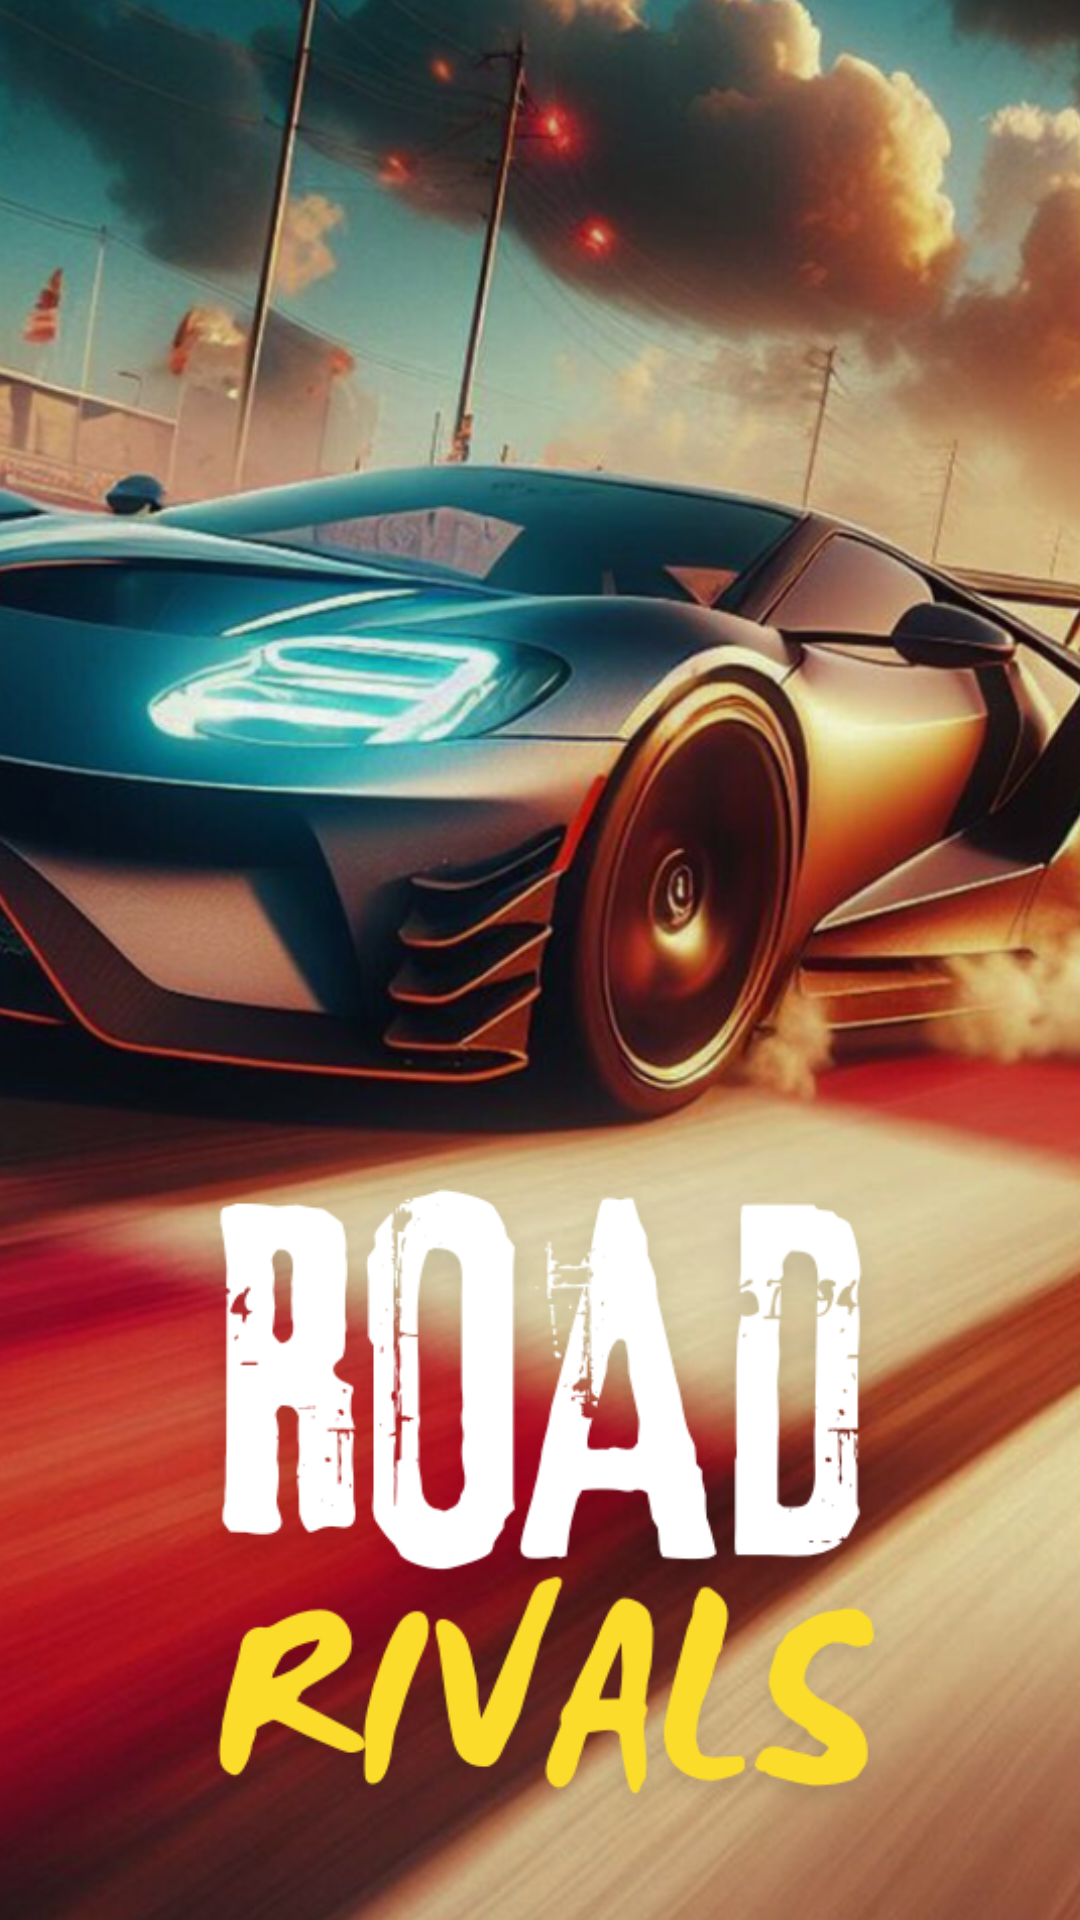

The Android layout XML behind this screen, and the referenced resources:
<!-- AndroidManifest.xml: application theme Theme.RoadRivals -->
<!-- res/layout/activity_logo.xml -->
<?xml version="1.0" encoding="utf-8"?>
<androidx.constraintlayout.widget.ConstraintLayout xmlns:android="http://schemas.android.com/apk/res/android"
    xmlns:app="http://schemas.android.com/apk/res-auto"
    xmlns:tools="http://schemas.android.com/tools"
    android:layout_width="match_parent"
    android:layout_height="match_parent"
    android:background="@color/white"
    tools:context=".Logo">

    <ImageView
        android:id="@+id/imageView"
        android:layout_width="458dp"
        android:layout_height="799dp"
        android:src="@drawable/carlogoimg"
        app:layout_constraintBottom_toBottomOf="parent"
        app:layout_constraintEnd_toEndOf="parent"
        app:layout_constraintStart_toStartOf="parent"
        app:layout_constraintTop_toTopOf="parent"
        />
</androidx.constraintlayout.widget.ConstraintLayout>
<!-- resources referenced by this layout -->
<resources>
  <!-- drawable carlogoimg: png bitmap (drawable, 1047265 bytes) -->
  <style name="Theme.RoadRivals" parent="Base.Theme.RoadRivals" />
  <style name="Base.Theme.RoadRivals" parent="Theme.Material3.DayNight.NoActionBar">
          
          
      </style>
  <!-- not gathered from this repository: default colours our renderer supplied (Android Studio template values) -->
  <color name="white">#FFFFFFFF</color>
</resources>
